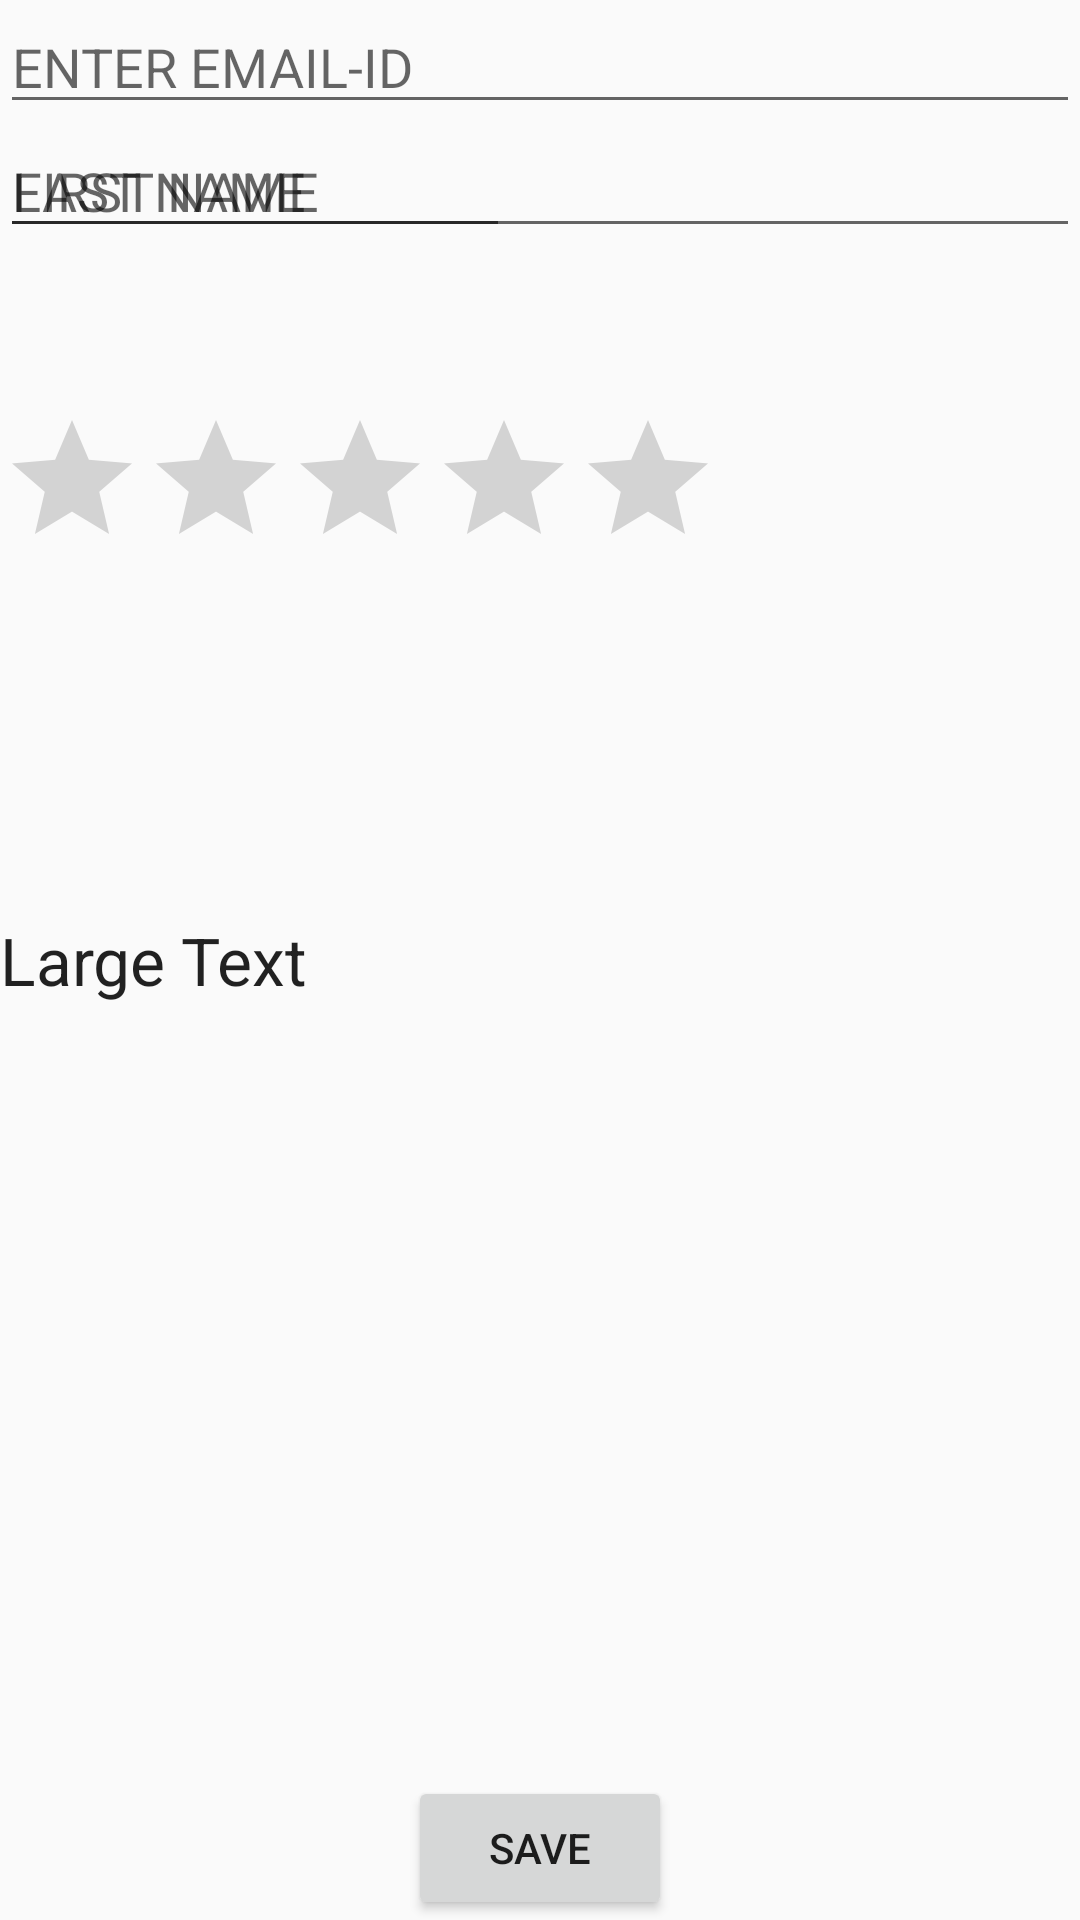

Android layout source for this screen:
<!-- AndroidManifest.xml: application theme AppTheme -->
<!-- res/layout/activity.xml -->
<?xml version="1.0" encoding="utf-8"?>
<RelativeLayout xmlns:android="http://schemas.android.com/apk/res/android"
    xmlns:tools="http://schemas.android.com/tools"
    android:layout_width="match_parent"
    android:layout_height="match_parent"
    tools:context="com.example.bhavesh.adapter.validate">

    <RatingBar
        android:layout_width="wrap_content"
        android:layout_height="wrap_content"
        android:id="@+id/ratingBar"
        android:layout_marginTop="136dp"
        android:layout_alignParentTop="true"
        android:layout_alignParentStart="true"
        android:layout_alignParentLeft="true"/>

    <Button
        android:layout_width="wrap_content"
        android:layout_height="wrap_content"
        android:text="SAVE"
        android:id="@+id/button"
        android:layout_alignParentBottom="true"
        android:layout_centerHorizontal="true" />

    <EditText
        android:layout_width="wrap_content"
        android:layout_height="wrap_content"
        android:id="@+id/editText"
        android:layout_alignParentTop="true"
        android:layout_alignParentStart="true"
        android:layout_alignParentEnd="true"
        android:hint="ENTER EMAIL-ID"
        android:layout_alignParentRight="true"
        android:layout_alignParentLeft="true"/>

    <EditText
        android:layout_width="170dp"
        android:layout_height="wrap_content"
        android:inputType="textPersonName"
        android:ems="10"
        android:id="@+id/editText2"
        android:layout_below="@+id/editText"
        android:layout_alignParentStart="false"
        android:hint="FIRST NAME"
        android:layout_alignParentLeft="true"/>

    <EditText
        android:layout_width="170dp"
        android:layout_height="wrap_content"
        android:inputType="textPersonName"
        android:ems="10"
        android:id="@+id/editText3"
        android:layout_alignTop="@+id/editText2"
        android:layout_alignParentEnd="true"
        android:layout_alignParentStart="false"
        android:hint="LAST NAME"
        android:layout_alignParentLeft="true"
        android:layout_alignParentRight="true"/>

    <TextView
        android:layout_width="wrap_content"
        android:layout_height="wrap_content"
        android:textAppearance="?android:attr/textAppearanceLarge"
        android:text="Large Text"
        android:id="@+id/textView"
        android:layout_centerVertical="true"
        android:layout_centerHorizontal="true"
        android:layout_alignParentEnd="true"
        android:layout_alignParentStart="true"
        android:layout_alignParentLeft="true"
        android:layout_alignParentRight="true"/>


</RelativeLayout>
<!-- resources referenced by this layout -->
<resources>
  <style name="AppTheme" parent="Theme.AppCompat.Light.DarkActionBar">
          
          <item name="colorPrimary">@color/colorPrimary</item>
          <item name="colorPrimaryDark">@color/colorPrimaryDark</item>
          <item name="colorAccent">@color/colorAccent</item>
      </style>
  <!-- not gathered from this repository: default colours our renderer supplied (Android Studio template values) -->
  <color name="colorPrimary">#FF6200EE</color>
  <color name="colorPrimaryDark">#FF3700B3</color>
  <color name="colorAccent">#FF03DAC5</color>
</resources>
